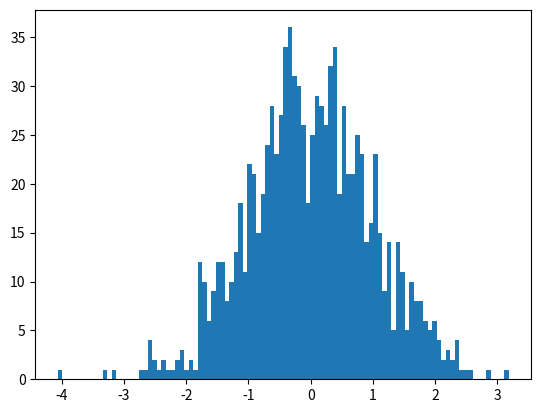

Reproduce this figure in Python.
# First Histogram Plot
#Author Enda Lynch
# Resources used : https://web.microsoftstream.com/video/b88a8cbb-2dbd-4cc2-835c-46101baed276

import matplotlib.pyplot as plt
import numpy as np

x = np.random.normal(0.0, 1.0, 1000)


plt.hist(x, bins = 100)
plt.show()



